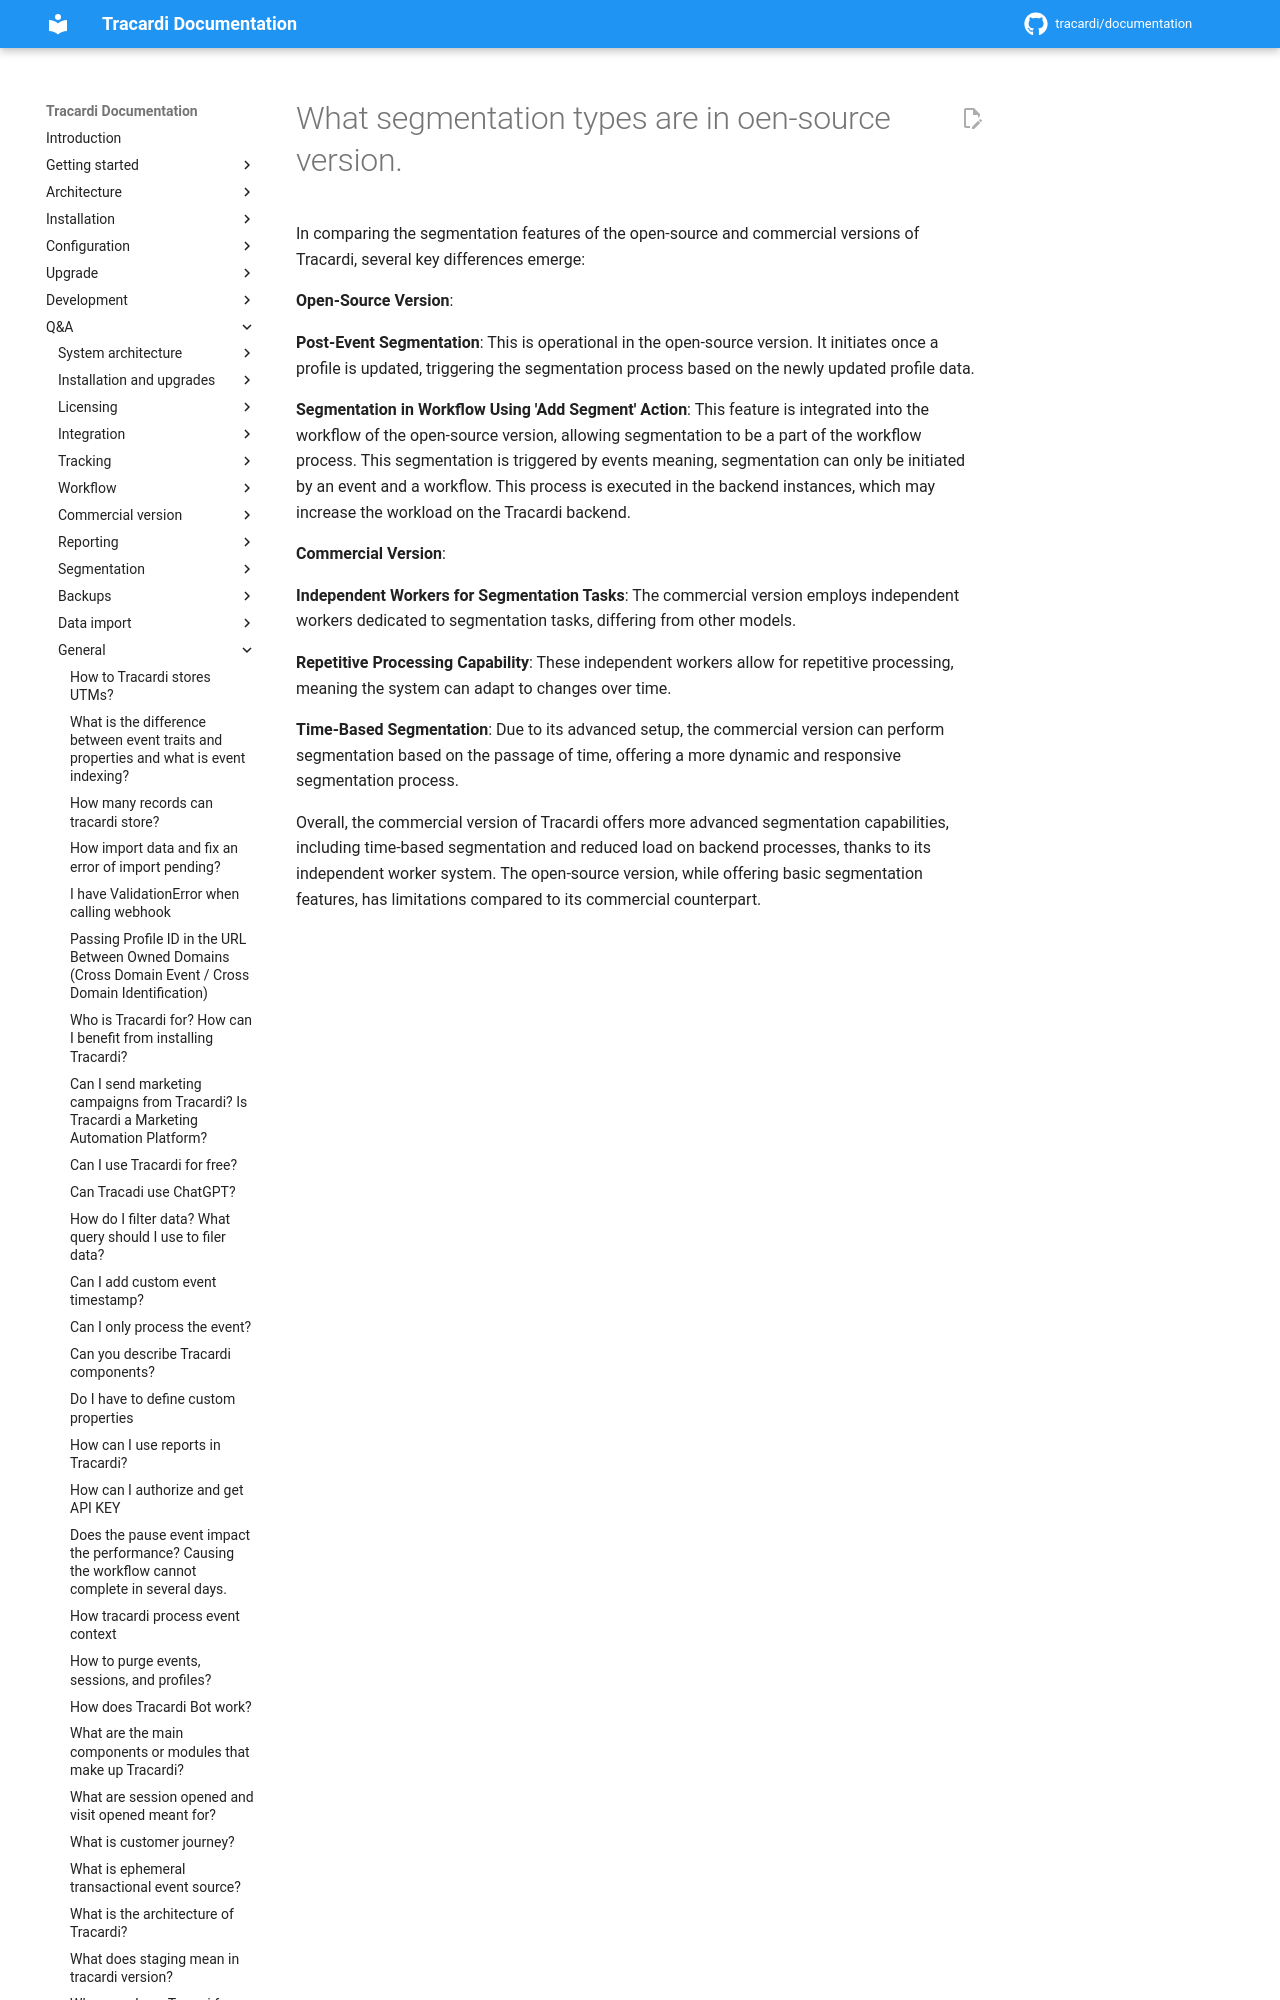

repository: Tracardi/documentation · page: 1.1.x/qa/what_kind_of_segmentation_is_available_in_os/index.html · generator: mkdocs

# What segmentation types are in oen-source version.

In comparing the segmentation features of the open-source and commercial versions of Tracardi, several key differences
emerge:

**Open-Source Version**:
